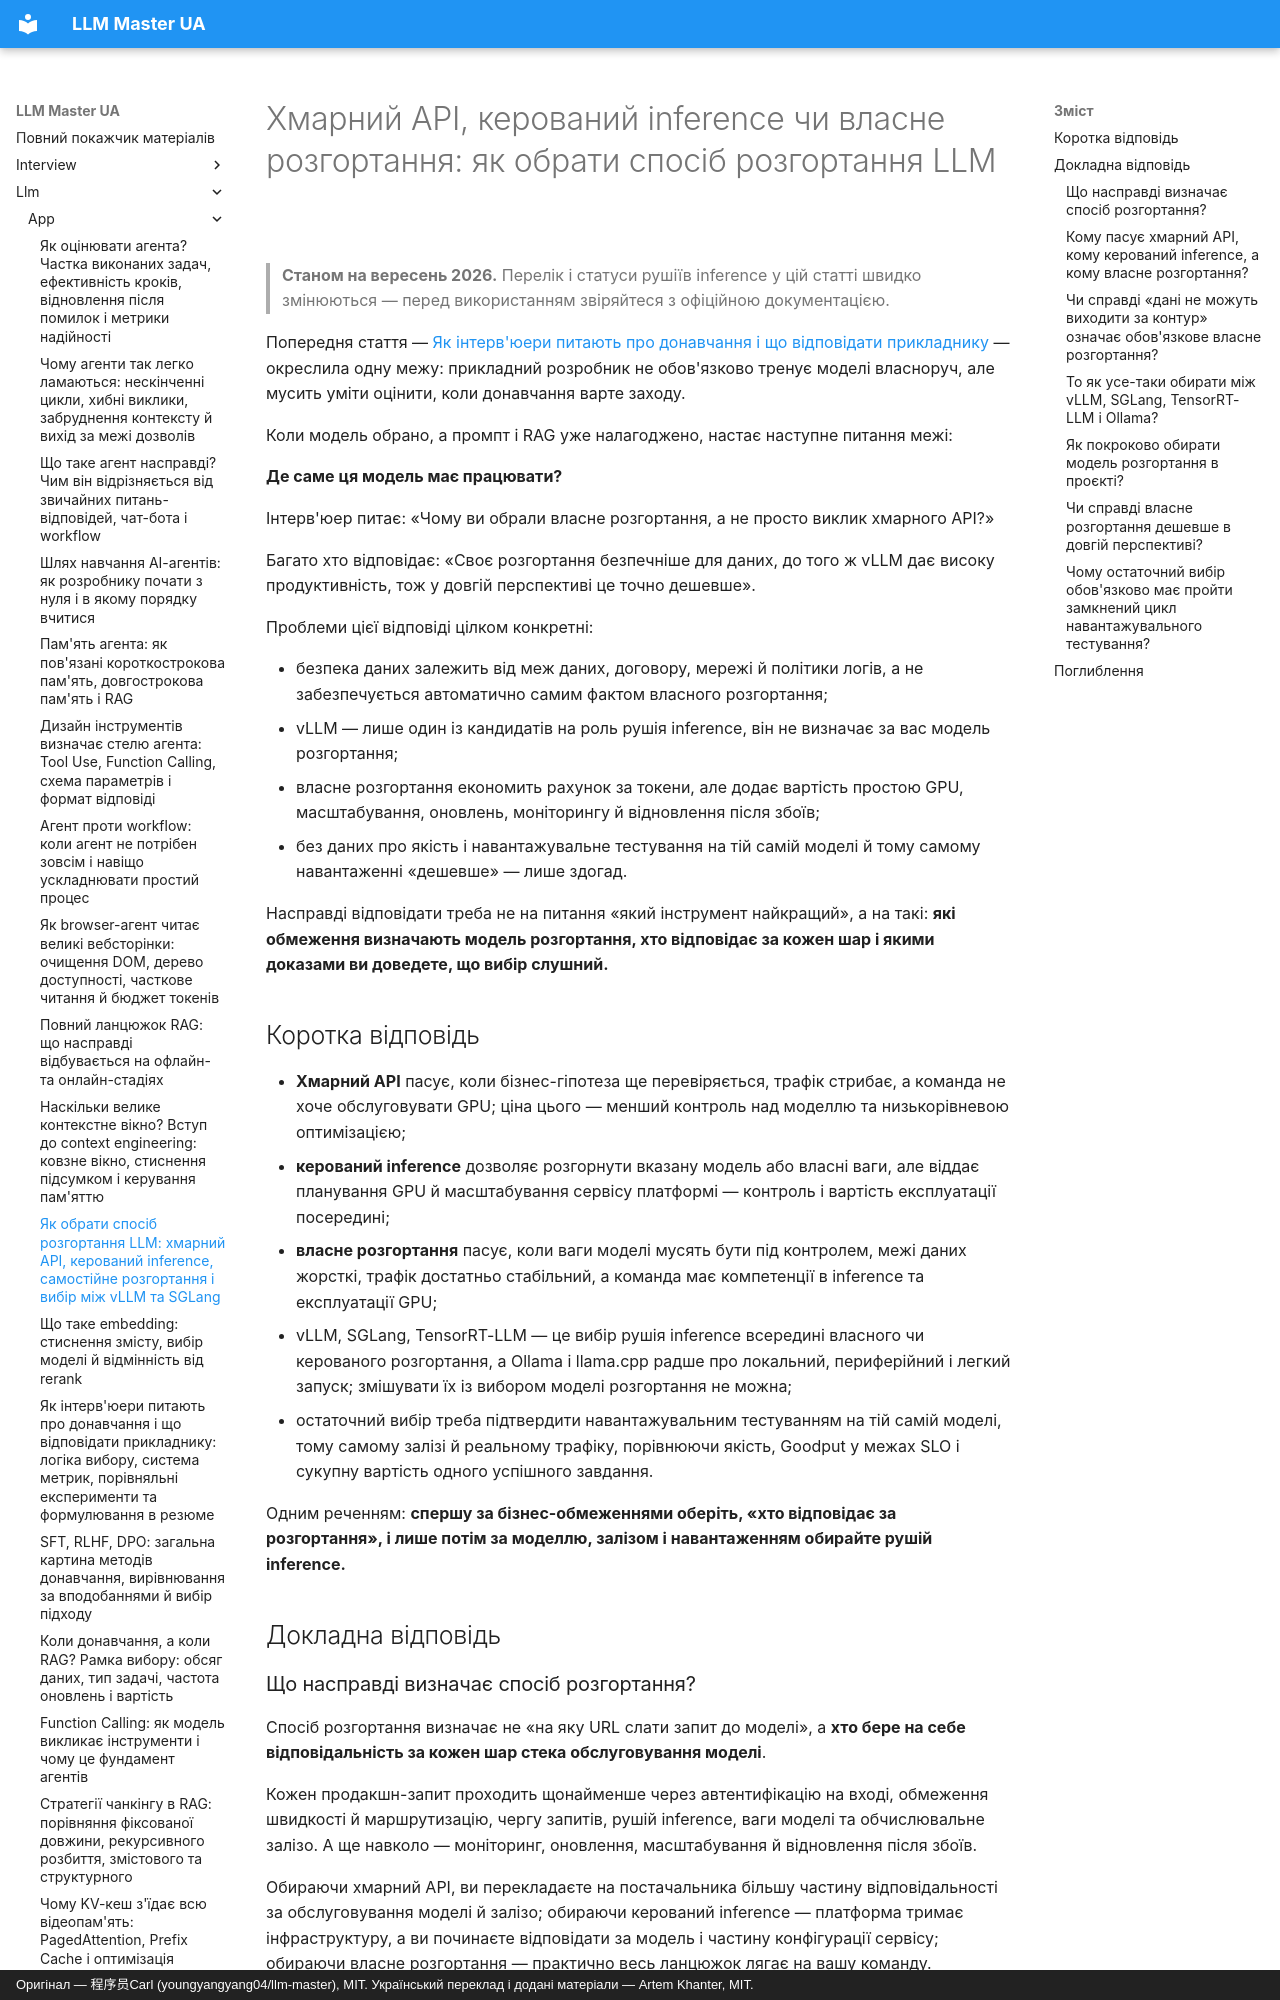

repository: kakagawa/llm-master-ua · page: llm/app/deployment_options/index.html · generator: mkdocs · copyright: Оригінал — 程序员Carl (youngyangyang04/llm-master), MIT. Український переклад і додані матеріали — Artem Khanter, MIT.

---
title: "Як обрати спосіб розгортання LLM: хмарний API, керований inference, самостійне розгортання і вибір між vLLM та SGLang"
description: "Що обрати для запуску великої моделі в продакшн — виклик хмарного API, керований inference чи власні GPU? Розбираємо межі відповідальності трьох моделей розгортання за шістьма вимірами: відповідність вимогам до даних, контроль над моделлю, обсяг трафіку, SLO, спроможність команди в експлуатації та сукупна вартість володіння. А також пояснюємо, чому vLLM, SGLang, TensorRT-LLM, Ollama і llama.cpp узагалі не належать до одного рівня вибору, і даємо замкнений цикл навантажувального тестування, придатний і для проєкту, і для співбесіди."
keywords: ["розгортання LLM", "деплой великої моделі", "хмарний API", "керований inference", "приватне розгортання", "власне розгортання LLM", "vLLM", "SGLang", "TensorRT-LLM", "Ollama", "llama.cpp", "вибір рушія inference", "розгортання на GPU", "сервіс моделі", "інженерія LLM", "співбесіда про LLM"]
tags: ["застосунки на LLM", "розгортання LLM", "сервіс inference", "інженерія", "співбесіда про LLM"]
---

# Хмарний API, керований inference чи власне розгортання: як обрати спосіб розгортання LLM

> **Станом на вересень 2026.** Перелік і статуси рушіїв inference у цій статті швидко змінюються — перед використанням звіряйтеся з офіційною документацією.

Попередня стаття — [Як інтерв'юери питають про донавчання і що відповідати прикладнику](./finetuning_interview.md) — окреслила одну межу: прикладний розробник не обов'язково тренує моделі власноруч, але мусить уміти оцінити, коли донавчання варте заходу.

Коли модель обрано, а промпт і RAG уже налагоджено, настає наступне питання межі:

**Де саме ця модель має працювати?**

Інтерв'юер питає: «Чому ви обрали власне розгортання, а не просто виклик хмарного API?»

Багато хто відповідає: «Своє розгортання безпечніше для даних, до того ж vLLM дає високу продуктивність, тож у довгій перспективі це точно дешевше».

Проблеми цієї відповіді цілком конкретні:

- безпека даних залежить від меж даних, договору, мережі й політики логів, а не забезпечується автоматично самим фактом власного розгортання;
- vLLM — лише один із кандидатів на роль рушія inference, він не визначає за вас модель розгортання;
- власне розгортання економить рахунок за токени, але додає вартість простою GPU, масштабування, оновлень, моніторингу й відновлення після збоїв;
- без даних про якість і навантажувальне тестування на тій самій моделі й тому самому навантаженні «дешевше» — лише здогад.

Насправді відповідати треба не на питання «який інструмент найкращий», а на такі: **які обмеження визначають модель розгортання, хто відповідає за кожен шар і якими доказами ви доведете, що вибір слушний.**
